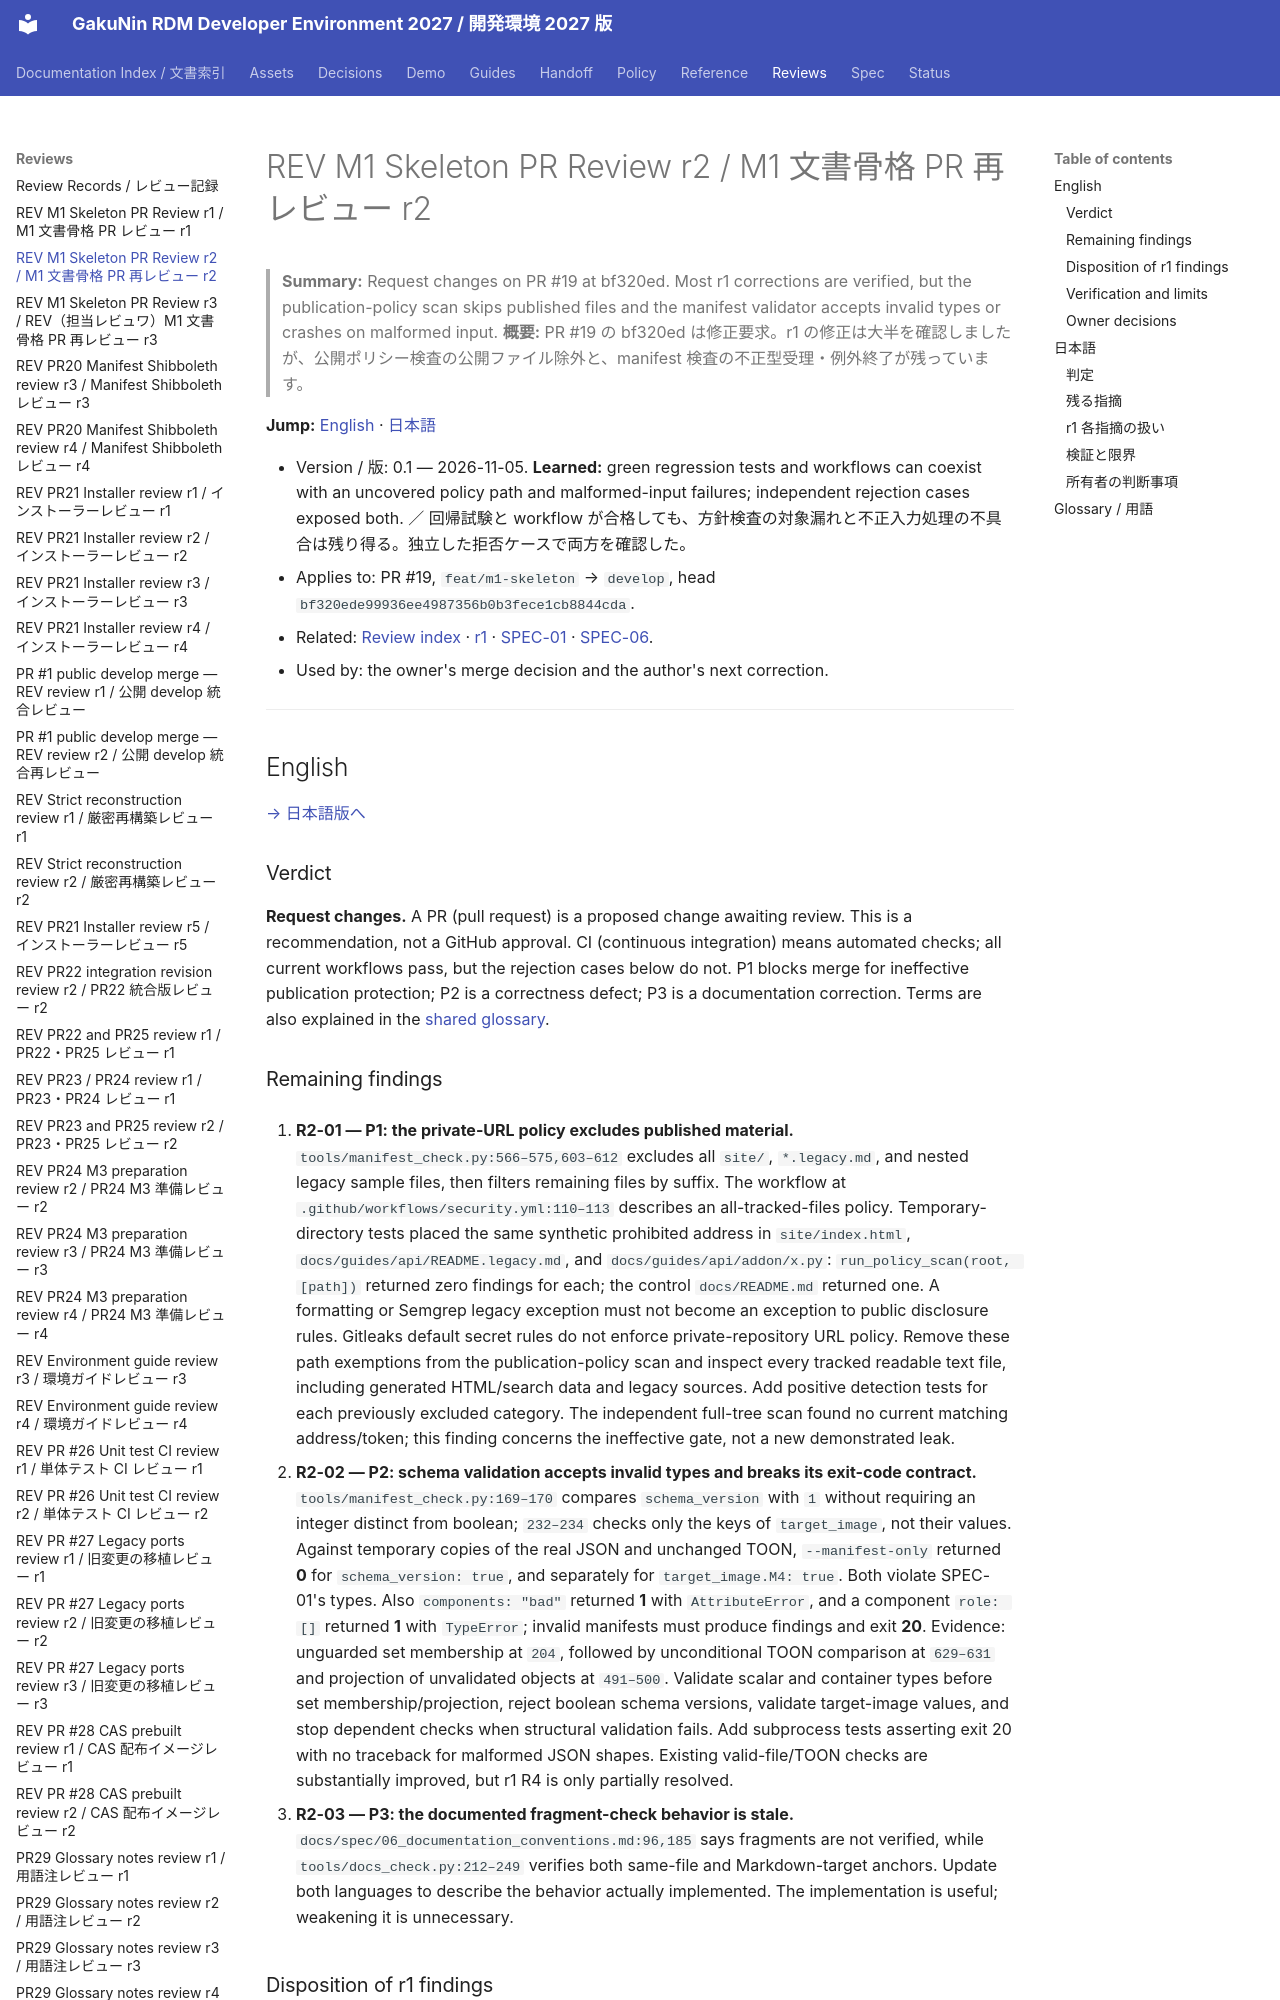

repository: RCOSDP/RDM-developer-guide · page: reviews/2026-11-05_RDM-developer-guide_M1_Skeleton_PR_r2/index.html · generator: mkdocs

# REV M1 Skeleton PR Review r2 / M1 文書骨格 PR 再レビュー r2

> **Summary:** Request changes on PR #19 at bf320ed. Most r1 corrections are verified, but the publication-policy scan skips published files and the manifest validator accepts invalid types or crashes on malformed input.
> **概要:** PR #19 の bf320ed は修正要求。r1 の修正は大半を確認しましたが、公開ポリシー検査の公開ファイル除外と、manifest 検査の不正型受理・例外終了が残っています。

**Jump:** [English](#english) · [日本語](#japanese)

- Version / 版: 0.1 — 2026-11-05. **Learned:** green regression tests and workflows can coexist with an uncovered policy path and malformed-input failures; independent rejection cases exposed both. ／ 回帰試験と workflow が合格しても、方針検査の対象漏れと不正入力処理の不具合は残り得る。独立した拒否ケースで両方を確認した。
- Applies to: PR #19, `feat/m1-skeleton` → `develop`, head `bf320ede99936ee4987356b0b3fece1cb8844cda`.
- Related: [Review index](README.md) · [r1](2026-11-05_RDM-developer-guide_M1_Skeleton_PR_r1.md) · [SPEC-01](../spec/01_manifest.md) · [SPEC-06](../spec/06_documentation_conventions.md).
- Used by: the owner's merge decision and the author's next correction.

---

<a id="english"></a>
## English

[→ 日本語版へ](#japanese)

### Verdict

**Request changes.** A PR (pull request) is a proposed change awaiting review. This is a recommendation, not a GitHub approval. CI (continuous integration) means automated checks; all current workflows pass, but the rejection cases below do not. P1 blocks merge for ineffective publication protection; P2 is a correctness defect; P3 is a documentation correction. Terms are also explained in the [shared glossary](../reference/REF-01_Glossary.md).
